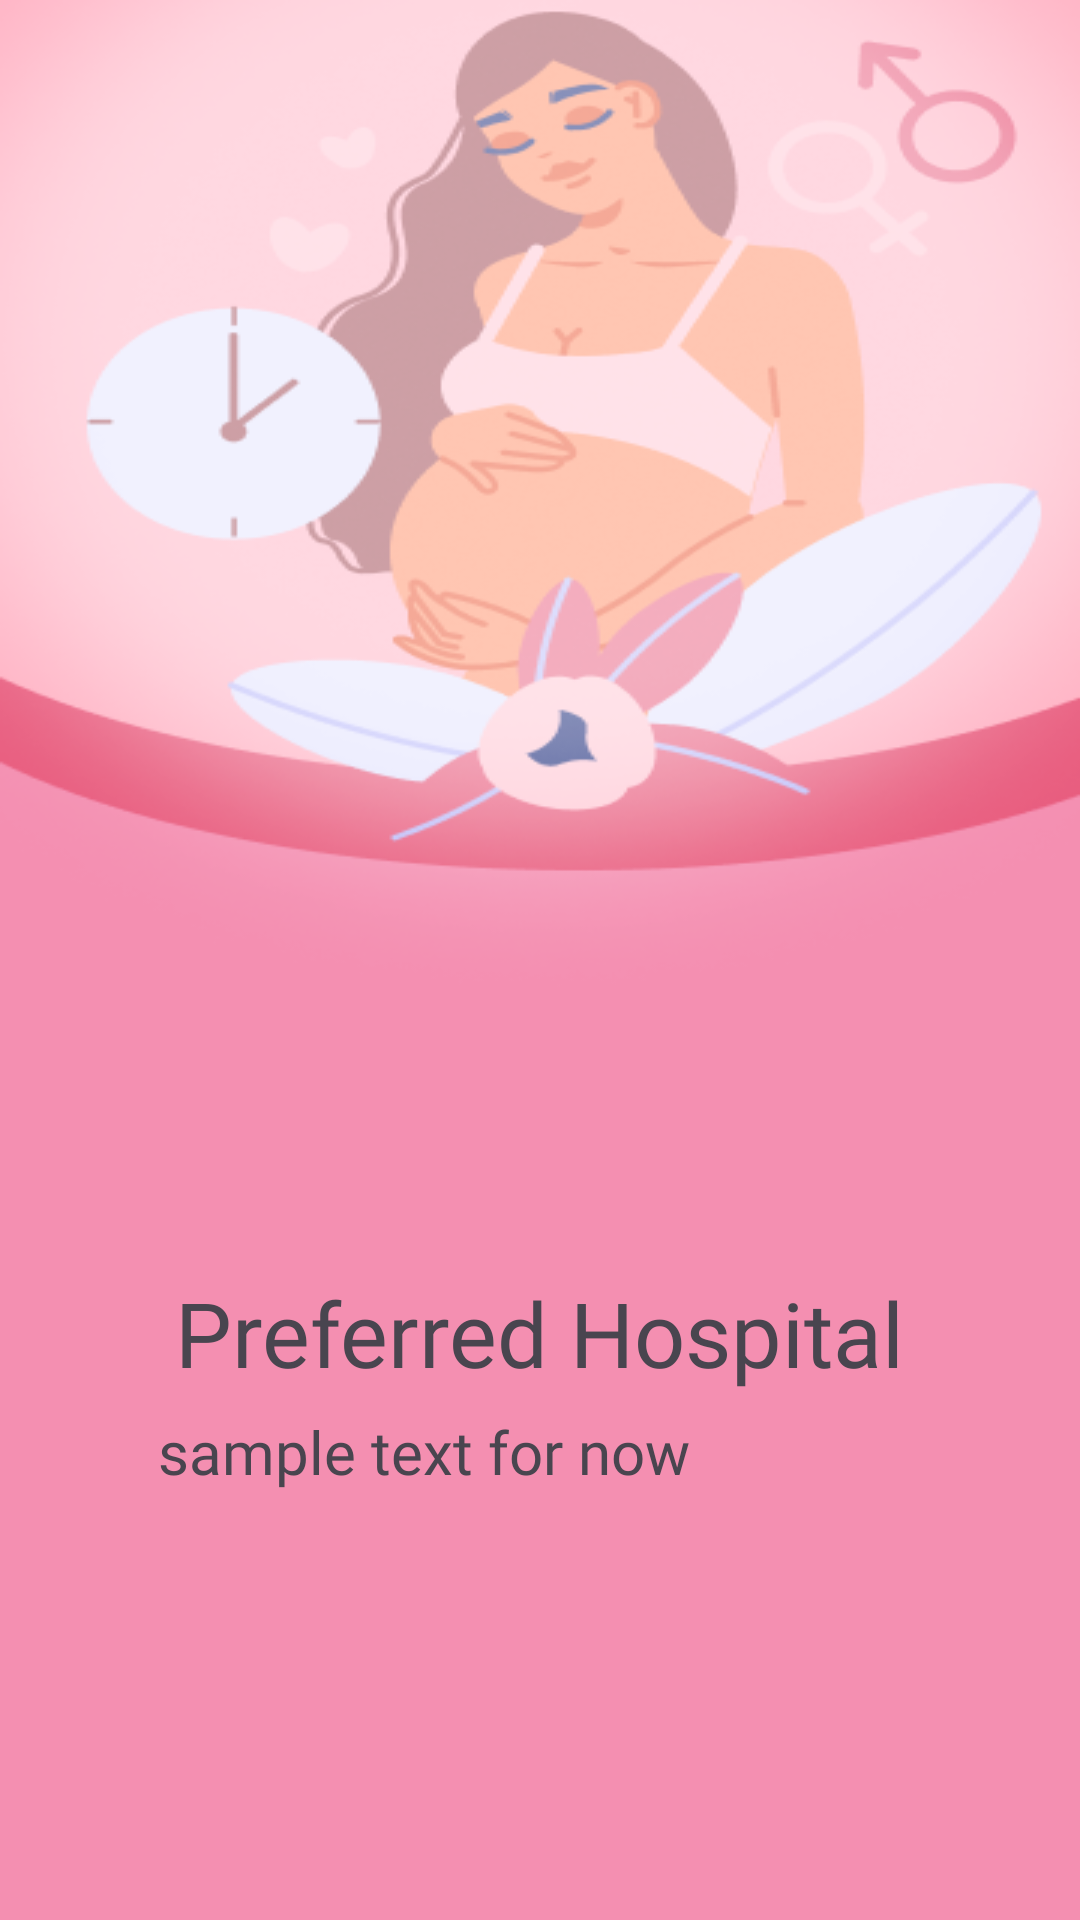

Layout XML and referenced resources for this Android screen:
<!-- AndroidManifest.xml: application theme Theme.BellyFull -->
<!-- res/layout/preferred_hospital.xml -->
<?xml version="1.0" encoding="utf-8"?>
<androidx.constraintlayout.widget.ConstraintLayout xmlns:android="http://schemas.android.com/apk/res/android"
        xmlns:app="http://schemas.android.com/apk/res-auto"
        xmlns:tools="http://schemas.android.com/tools"
        android:layout_width="match_parent"
        android:layout_height="match_parent"
        android:background="@drawable/pregnancy_mum_input_bg">

    <TextView
            android:fontFamily="@font/a_bee_zee_regular"
            android:textSize="30sp"
            android:layout_width="wrap_content"
            android:layout_height="wrap_content"
            android:id="@+id/PrefHospTitle"
            android:text="Preferred Hospital"
            app:layout_constraintTop_toTopOf="parent"
            android:layout_marginTop="424dp"
            app:layout_constraintEnd_toEndOf="parent"
            app:layout_constraintStart_toStartOf="parent" />

    <TextView
            android:scrollbars="vertical"
            android:layout_width="255dp"
            android:layout_height="315dp"
            android:id="@+id/pTextView"
            android:textSize="20sp"
            android:layout_margin="6dp"
            android:text="sample text for now"
            android:fontFamily="@font/a_bee_zee_regular"
            android:layout_marginTop="20dp"
            app:layout_constraintTop_toBottomOf="@+id/PrefHospTitle"
            app:layout_constraintEnd_toEndOf="parent"
            app:layout_constraintStart_toStartOf="parent" />

</androidx.constraintlayout.widget.ConstraintLayout>
<!-- resources referenced by this layout -->
<resources>
  <!-- drawable pregnancy_mum_input_bg: png bitmap (drawable, 86380 bytes) -->
  <style name="Theme.BellyFull" parent="Base.Theme.BellyFull">
          <item name="android:statusBarColor">@color/pink6</item>
      </style>
  <style name="Base.Theme.BellyFull" parent="Theme.Material3.DayNight.NoActionBar">
          
          
      </style>
  <color name="pink6">#FFB0C2</color>
</resources>
